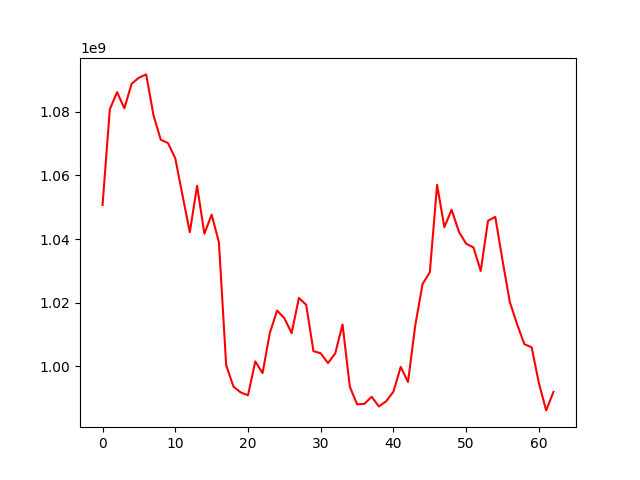

Values plotted in this chart, from the file beside it:
, 0
0, 1050701433
1, 1080794359
2, 1086175186
3, 1081100470
4, 1088833490
5, 1090713003
6, 1091759708
7, 1078951001
8, 1071239871
9, 1070153178
10, 1065367496
11, 1053643124
12, 1042133432
13, 1056748301
14, 1041670081
15, 1047667986
16, 1038997639
17, 1000300750
18, 993595478
19, 991766148
20, 990860024
21, 1001501103
22, 997833923
23, 1010420744
24, 1017506846
25, 1015097503
26, 1010417164
27, 1021463926
28, 1019301521
29, 1004745863
30, 1004063593
31, 1000995499
32, 1004057533
33, 1013136734
34, 993548859
35, 988036055
36, 988159070
37, 990409647
38, 987347286
39, 988987854
40, 992018391
41, 999781573
42, 995041876
43, 1012843720
44, 1025834113
45, 1029563471
46, 1057011359
47, 1043716056
48, 1049216886
49, 1042271199
50, 1038513659
51, 1037351581
52, 1029963409
53, 1045732300
54, 1046949519
55, 1033257546
56, 1020178359
57, 1013219479
58, 1006931364
59, 1005955670
... 3 more rows
